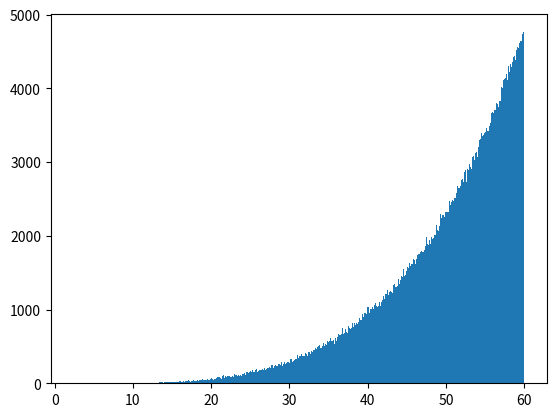

Here is the Python script that generated this plot:
import random

import numpy as np
import matplotlib.pyplot as plt


def left_half_exponential(n):
    if n <= 0:
        raise ValueError("Input n must be a positive float")

    # Generate a random number from the exponential distribution
    lambda_param = 1.0 / n
    x = np.random.exponential(scale=1 / lambda_param)

    # Ensure the generated number is within the range [0, n]
    while x > n:
        x = np.random.exponential(scale=1 / lambda_param)

    # Get the left half of the distribution
    return n - x


if __name__ == '__main__':
    data = []
    alpha, beta = 5, 1
    for i in range(1000000):
        r = random.betavariate(alpha, beta)
        # while x > 60:
        #     x = np.random.exponential(scale=1 / lambda_param)

        data.append(r*60)
    count, bins, ignored = plt.hist(data, bins=1000, density=False)
    plt.show()
